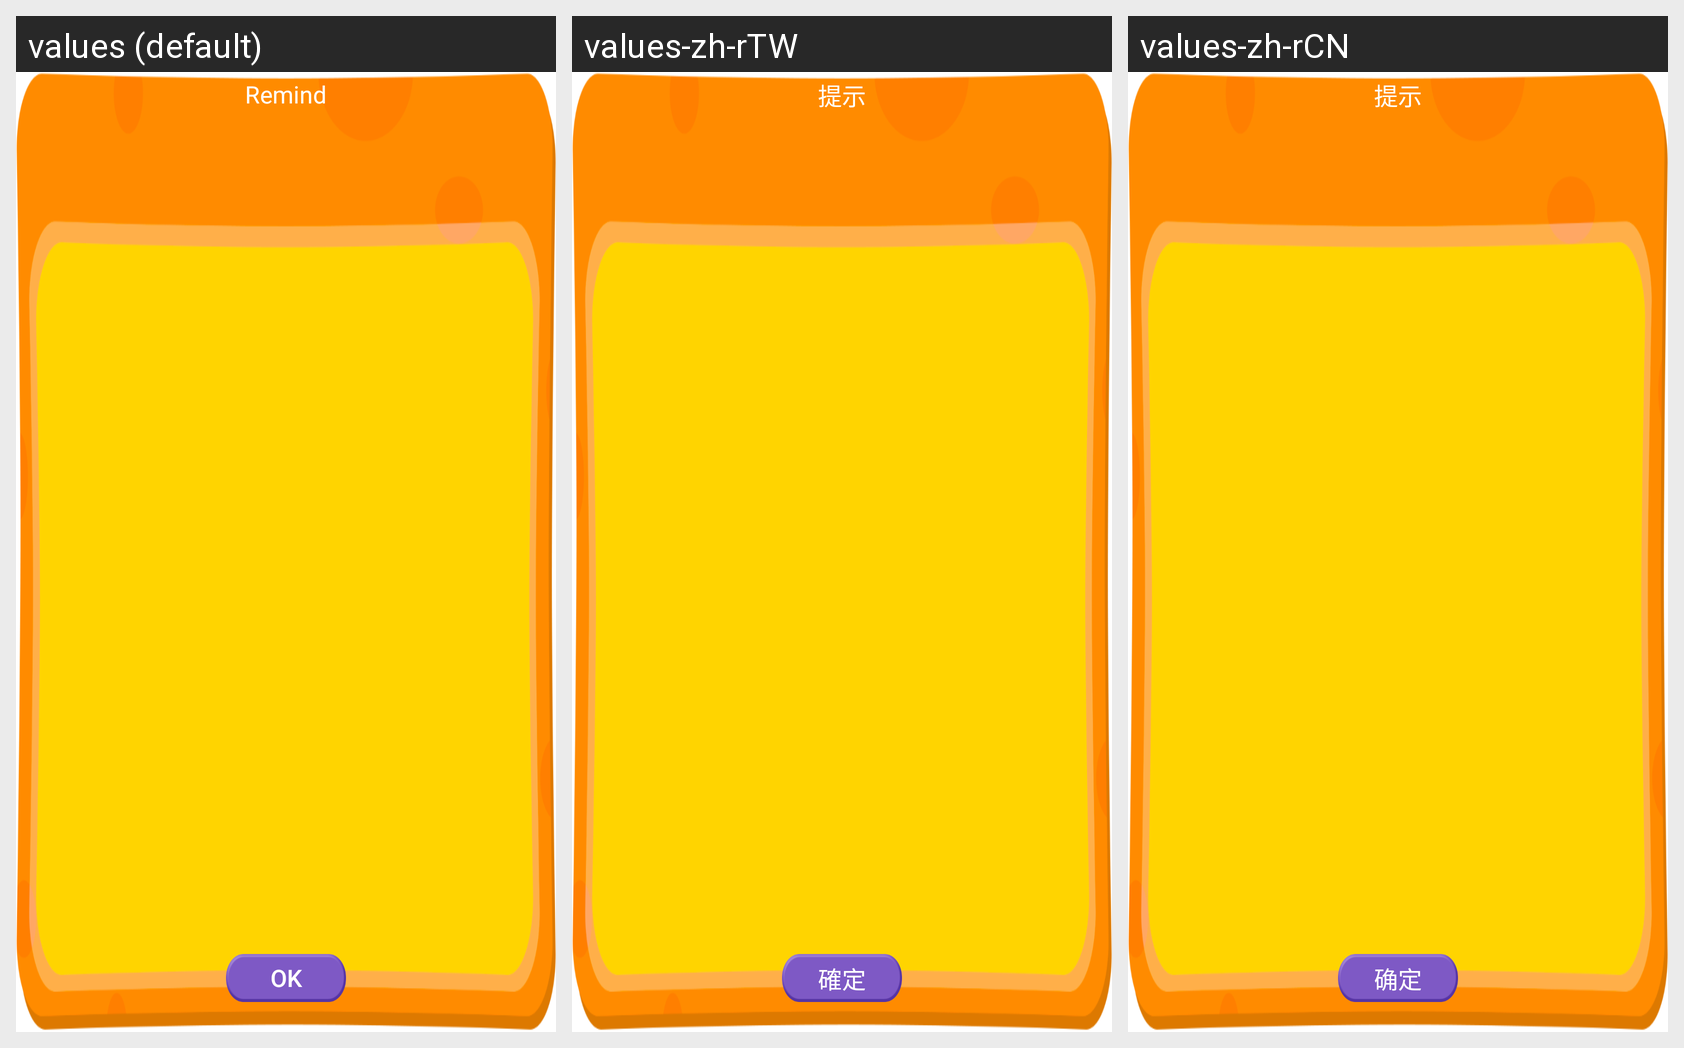

For this localized Android screen grid, give each drawn string resource with its value in every locale shown.
Android screen res/layout/layout_net_dialog.xml rendered under 3 locales, left to right: values (default), values-zh-rTW, values-zh-rCN. Device: Nexus 5 (rendered at 1080×1920; each locale shown at half size, 540×960, under a caption strip naming it); theme Theme.MaterialComponents.DayNight.NoActionBar.
Strings drawn on this screen, with the default value and each locale's value (text and hints the layout hard-codes, and strings that could not be matched under every locale, appear in the picture but are not listed):

remind
  values: Remind
  values-zh-rTW: 提示
  values-zh-rCN: 提示

OK
  values: Ok
  values-zh-rTW: 確定
  values-zh-rCN: 确定
